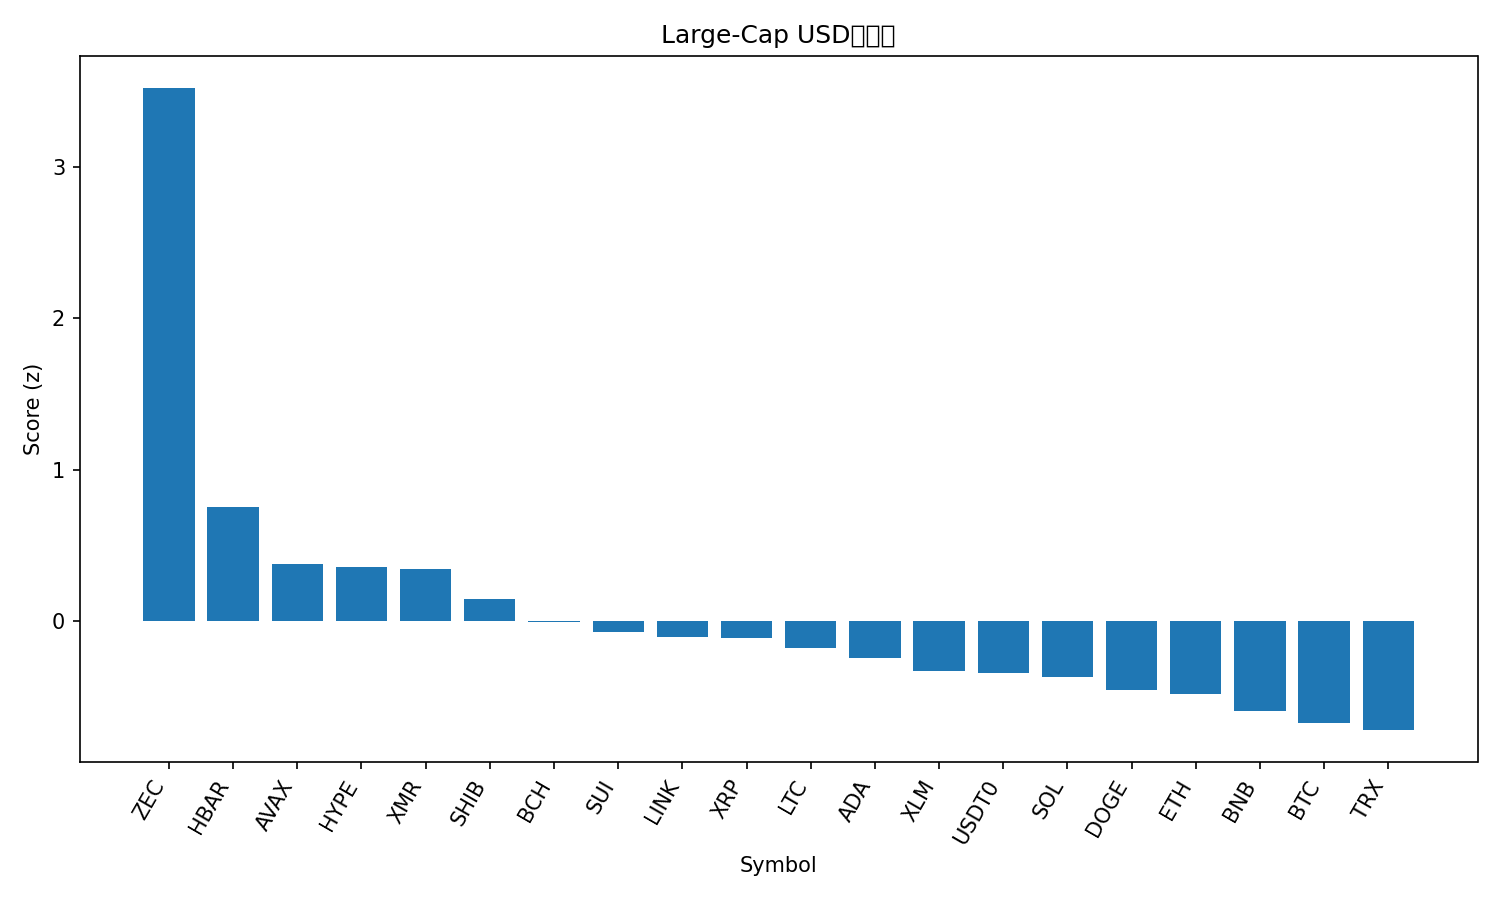

The file beside this chart, header and first rows:
rank, name, symbol, price, pct_1h, pct_24h, pct_7d, pct_1h_vs_btc, pct_24h_vs_btc, pct_7d_vs_btc, market_cap_rank, market_cap, volume_usd, score
1, Zcash, ZEC, 344.4, 4.063, 9.437, 32.01, 3.88, 12.89, 29.32, 35, 5664566954, 598357789, 3.518
2, Hedera, HBAR, 0.2022, 1.788, -0.6032, 19.45, 1.604, 2.851, 16.77, 27, 8668666524, 514785212, 0.7551
3, Avalanche, AVAX, 19.93, 1.773, -0.7473, 2.22, 1.59, 2.707, -0.4623, 28, 8518567679, 449143714, 0.3783
4, Hyperliquid, HYPE, 47.41, 0.5903, -1.343, 31.7, 0.4067, 2.111, 29.02, 16, 12987284746, 659729916, 0.3569
5, Monero, XMR, 341.1, 1.229, -0.5712, 11.25, 1.045, 2.883, 8.572, 32, 6305416052, 153809960, 0.3431
6, Shiba Inu, SHIB, 1.031e-05, 1.029, -0.2081, 3.236, 0.8458, 3.246, 0.553, 33, 6095373509, 163395535, 0.1453
7, Bitcoin Cash, BCH, 560.7, 0.09407, -0.4508, 18.35, -0.08954, 3.004, 15.66, 18, 11200055869, 460489380, -0.003442
8, Sui, SUI, 2.54, 1.248, -2.427, 3.999, 1.065, 1.028, 1.317, 22, 9268527578, 881363991, -0.06929
9, Chainlink, LINK, 18.27, 0.8555, -1.757, 5.949, 0.6719, 1.697, 3.266, 17, 12806893313, 890005114, -0.1064
10, XRP, XRP, 2.64, 0.3864, -1.003, 10.23, 0.2028, 2.452, 7.547, 4, 159102779940, 4588097369, -0.1119
11, Litecoin, LTC, 99.07, 0.3075, -0.4523, 5.057, 0.1239, 3.002, 2.375, 30, 7588776278, 1068942880, -0.176
12, Cardano, ADA, 0.6508, 1.053, -2.833, 2.632, 0.8691, 0.6211, -0.05062, 11, 23902654584, 1472815091, -0.244
13, Stellar, XLM, 0.3213, 0.7048, -2.393, 3.005, 0.5212, 1.062, 0.3226, 20, 10327223681, 537809343, -0.3283
14, USDT0, USDT0, 1.0, -0.005823, 0.05782, 0.04085, -0.1894, 3.512, -2.642, 31, 6810097679, 318089437, -0.3433
15, Solana, SOL, 196.2, 0.3948, -2.306, 6.524, 0.2112, 1.148, 3.841, 6, 108837792578, 7658389147, -0.3715
16, Dogecoin, DOGE, 0.1945, 0.9419, -3.83, 2.03, 0.7583, -0.3758, -0.6523, 9, 29607820933, 2408284722, -0.4522
17, Ethereum, ETH, 3988, 0.6629, -3.846, 4.919, 0.4793, -0.3916, 2.237, 2, 483922831798, 34185942369, -0.4785
18, BNB, BNB, 1107, 0.3735, -3.32, 3.844, 0.1899, 0.1339, 1.161, 5, 152995324867, 3522813407, -0.5926
19, Bitcoin, BTC, 111334, 0.1836, -3.454, 2.683, 0.0, 0.0, 0.0, 1, 2228811189255, 65619006771, -0.6716
20, TRON, TRX, 0.2956, -0.006713, -1.361, -8.12, -0.1903, 2.094, -10.8, 10, 27999591364, 749229572, -0.7187
21, Figure Heloc, FIGR_HELOC, 0.9961, -0.02186, -3.238, -2.473, -0.2055, 0.2167, -5.156, 15, 13250280907, 17448928, -0.8909
